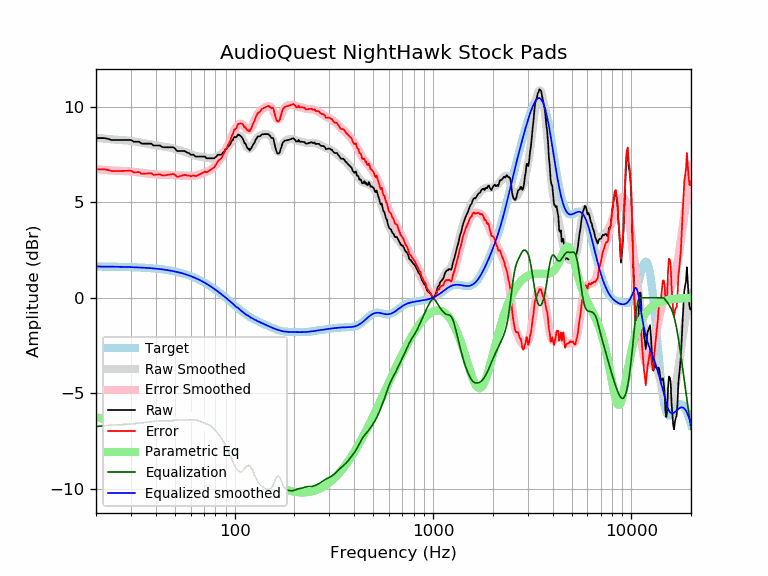

Values plotted in this chart, from the file beside it:
frequency, raw, error, smoothed, error_smoothed, equalization, parametric_eq, equalized_raw, equalized_smoothed, target
20, 8.37, 6.73, 8.39, 6.75, -6.75, -6.26, 1.62, 1.64, 1.64
21, 8.37, 6.73, 8.36, 6.73, -6.73, -6.31, 1.65, 1.64, 1.64
22, 8.37, 6.74, 8.34, 6.71, -6.71, -6.36, 1.67, 1.64, 1.64
23, 8.33, 6.70, 8.32, 6.69, -6.69, -6.40, 1.64, 1.63, 1.63
24, 8.27, 6.64, 8.31, 6.68, -6.68, -6.45, 1.60, 1.63, 1.63
25, 8.27, 6.64, 8.29, 6.67, -6.67, -6.49, 1.61, 1.63, 1.63
26, 8.27, 6.65, 8.28, 6.66, -6.66, -6.52, 1.61, 1.62, 1.62
27, 8.27, 6.65, 8.27, 6.65, -6.65, -6.56, 1.62, 1.62, 1.62
28, 8.27, 6.65, 8.26, 6.64, -6.64, -6.59, 1.63, 1.62, 1.62
29, 8.27, 6.66, 8.25, 6.63, -6.63, -6.62, 1.64, 1.61, 1.61
30, 8.27, 6.66, 8.23, 6.62, -6.62, -6.65, 1.65, 1.61, 1.61
31, 8.18, 6.58, 8.21, 6.60, -6.60, -6.67, 1.58, 1.60, 1.60
32, 8.18, 6.59, 8.18, 6.59, -6.59, -6.69, 1.60, 1.60, 1.60
33, 8.18, 6.59, 8.16, 6.57, -6.57, -6.71, 1.61, 1.59, 1.59
34, 8.08, 6.50, 8.13, 6.55, -6.55, -6.72, 1.53, 1.58, 1.58
35, 8.08, 6.51, 8.11, 6.53, -6.53, -6.73, 1.55, 1.58, 1.58
36, 8.08, 6.51, 8.08, 6.51, -6.51, -6.74, 1.57, 1.57, 1.57
37, 8.08, 6.52, 8.06, 6.50, -6.50, -6.75, 1.58, 1.56, 1.56
38, 8.08, 6.53, 8.04, 6.49, -6.49, -6.75, 1.60, 1.55, 1.55
39, 7.98, 6.44, 8.01, 6.47, -6.47, -6.74, 1.51, 1.54, 1.54
40, 7.98, 6.45, 7.99, 6.46, -6.46, -6.74, 1.52, 1.53, 1.53
41, 7.98, 6.46, 7.97, 6.46, -6.46, -6.73, 1.53, 1.52, 1.52
42, 7.98, 6.48, 7.96, 6.45, -6.45, -6.72, 1.53, 1.51, 1.51
43, 7.91, 6.42, 7.94, 6.45, -6.45, -6.70, 1.47, 1.49, 1.49
44, 7.89, 6.41, 7.92, 6.45, -6.45, -6.68, 1.45, 1.48, 1.48
45, 7.89, 6.43, 7.91, 6.45, -6.45, -6.65, 1.45, 1.46, 1.46
46, 7.89, 6.44, 7.89, 6.45, -6.45, -6.63, 1.45, 1.45, 1.45
47, 7.89, 6.46, 7.88, 6.44, -6.44, -6.60, 1.45, 1.43, 1.43
48, 7.89, 6.48, 7.85, 6.44, -6.44, -6.57, 1.45, 1.42, 1.42
49, 7.89, 6.49, 7.83, 6.43, -6.43, -6.53, 1.46, 1.40, 1.40
50, 7.83, 6.45, 7.80, 6.42, -6.42, -6.50, 1.41, 1.38, 1.38
51, 7.71, 6.35, 7.77, 6.42, -6.42, -6.46, 1.30, 1.36, 1.36
52, 7.69, 6.35, 7.75, 6.41, -6.41, -6.43, 1.28, 1.34, 1.34
53, 7.69, 6.38, 7.72, 6.40, -6.40, -6.39, 1.29, 1.32, 1.32
54, 7.69, 6.40, 7.70, 6.40, -6.40, -6.36, 1.29, 1.29, 1.29
55, 7.69, 6.42, 7.67, 6.40, -6.40, -6.33, 1.29, 1.27, 1.27
56, 7.69, 6.45, 7.65, 6.40, -6.40, -6.30, 1.29, 1.25, 1.25
57, 7.64, 6.42, 7.62, 6.40, -6.40, -6.28, 1.24, 1.22, 1.22
58, 7.60, 6.41, 7.60, 6.40, -6.40, -6.26, 1.20, 1.19, 1.19
59, 7.58, 6.41, 7.57, 6.40, -6.40, -6.25, 1.18, 1.17, 1.17
60, 7.50, 6.36, 7.54, 6.40, -6.40, -6.25, 1.11, 1.14, 1.14
61, 7.50, 6.39, 7.50, 6.39, -6.39, -6.25, 1.11, 1.11, 1.11
62, 7.50, 6.42, 7.48, 6.40, -6.40, -6.26, 1.11, 1.08, 1.08
63, 7.43, 6.38, 7.45, 6.40, -6.40, -6.28, 1.03, 1.05, 1.05
64, 7.40, 6.38, 7.43, 6.41, -6.41, -6.31, 0.99, 1.02, 1.02
65, 7.40, 6.42, 7.42, 6.43, -6.43, -6.34, 0.97, 0.99, 0.99
66, 7.40, 6.45, 7.41, 6.45, -6.45, -6.38, 0.95, 0.95, 0.95
67, 7.40, 6.48, 7.40, 6.48, -6.48, -6.42, 0.92, 0.92, 0.92
68, 7.40, 6.52, 7.39, 6.51, -6.51, -6.48, 0.89, 0.88, 0.88
69, 7.40, 6.55, 7.38, 6.53, -6.53, -6.53, 0.87, 0.85, 0.85
70, 7.40, 6.59, 7.37, 6.56, -6.56, -6.59, 0.84, 0.81, 0.81
71, 7.40, 6.63, 7.36, 6.58, -6.58, -6.66, 0.82, 0.78, 0.78
72, 7.31, 6.57, 7.34, 6.61, -6.61, -6.72, 0.71, 0.74, 0.74
73, 7.31, 6.61, 7.33, 6.63, -6.63, -6.79, 0.68, 0.70, 0.70
74, 7.31, 6.65, 7.32, 6.65, -6.65, -6.86, 0.66, 0.66, 0.66
75, 7.31, 6.69, 7.31, 6.69, -6.69, -6.93, 0.63, 0.62, 0.62
76, 7.31, 6.73, 7.31, 6.72, -6.72, -7.00, 0.59, 0.59, 0.59
77, 7.31, 6.77, 7.32, 6.77, -6.77, -7.07, 0.54, 0.55, 0.55
78, 7.31, 6.81, 7.33, 6.82, -6.82, -7.14, 0.49, 0.51, 0.51
79, 7.31, 6.85, 7.35, 6.88, -6.88, -7.21, 0.43, 0.47, 0.47
... 553 more rows
